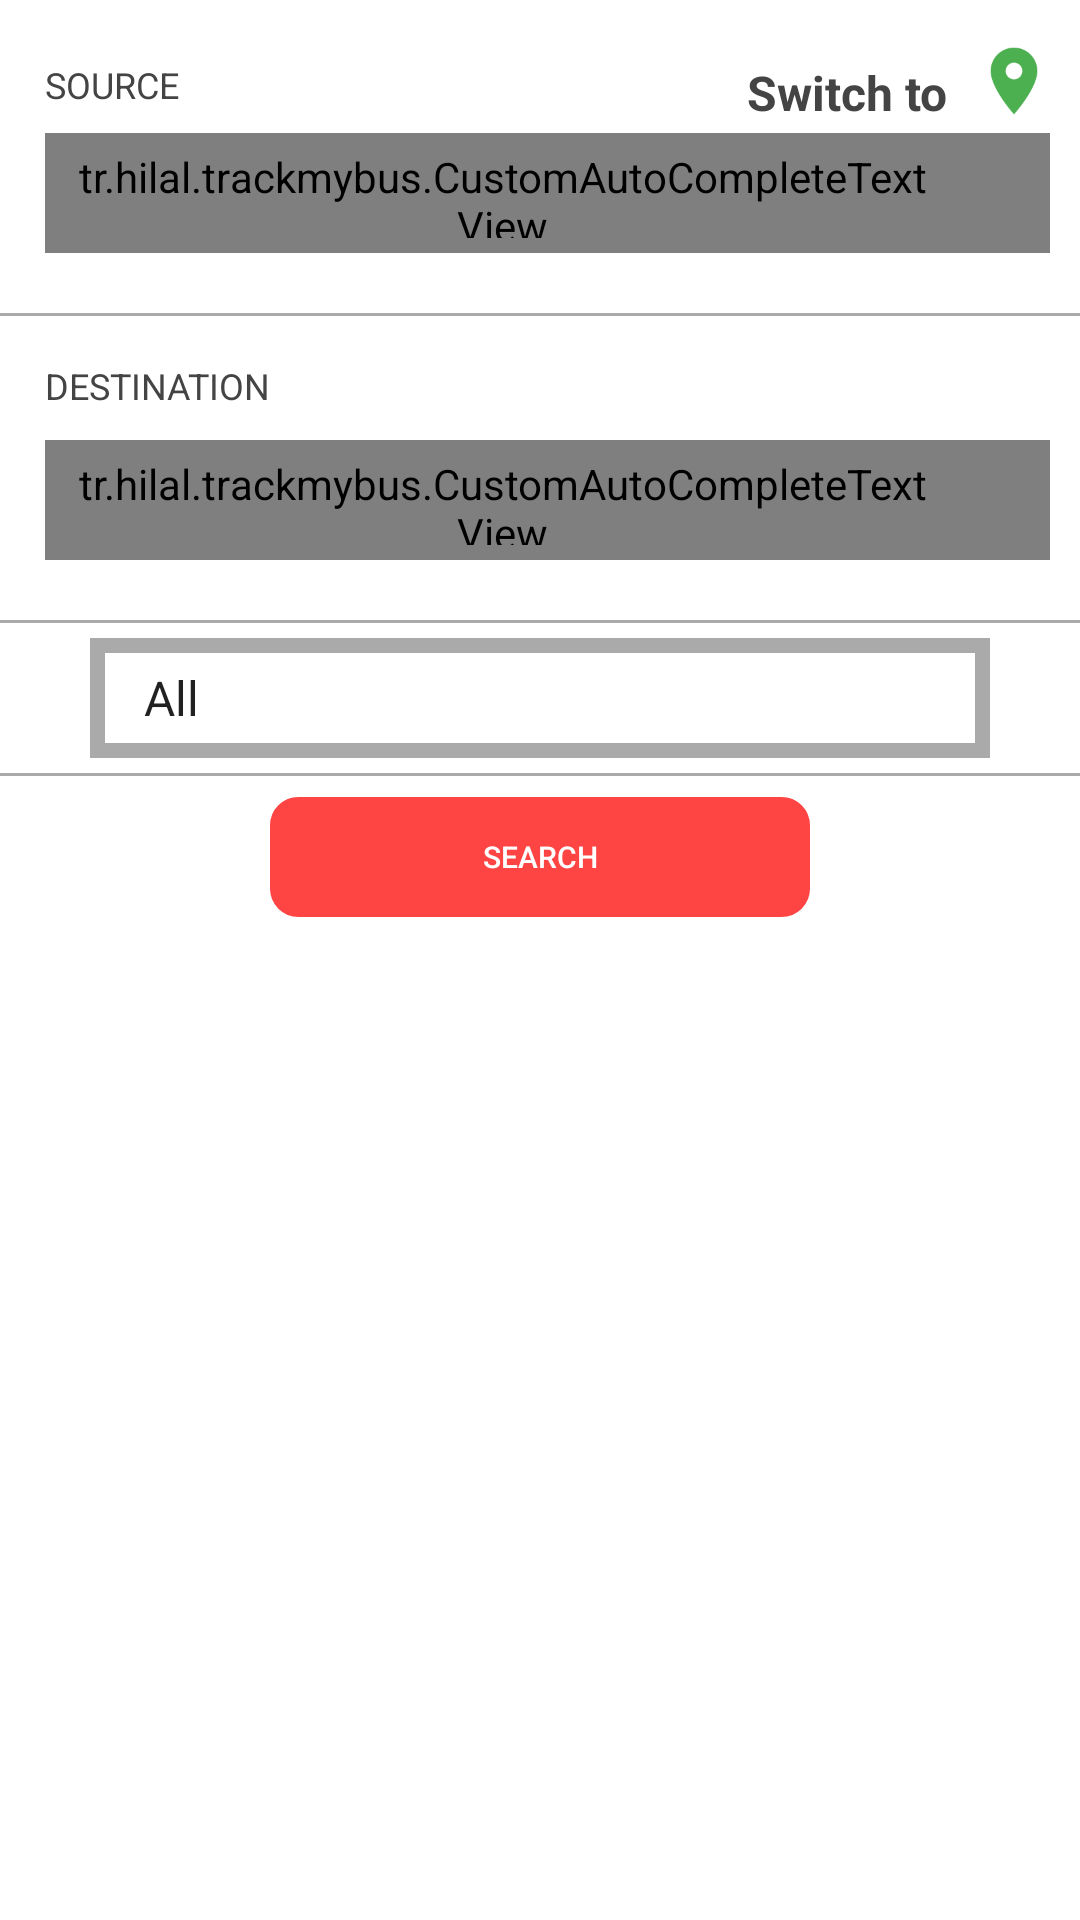

The Android layout XML behind this screen, and the referenced resources:
<!-- AndroidManifest.xml: application theme Theme.Irtttstyle -->
<!-- res/layout/activity_between.xml -->
<?xml version="1.0" encoding="utf-8"?>
<RelativeLayout
    android:id="@+id/lyt_parent_landing"
    android:background="@android:color/white"
    android:layout_width="fill_parent"
    android:layout_height="fill_parent"
    xmlns:android="http://schemas.android.com/apk/res/android"
    xmlns:app="http://schemas.android.com/apk/res-auto">
<ScrollView
    android:id="@+id/scrollView"
    android:layout_width="fill_parent"
    android:layout_height="fill_parent"
    android:layout_marginBottom="10.0dip">


    <RelativeLayout
        android:layout_width="fill_parent"
        android:layout_height="wrap_content">
        <TextView
            android:textSize="@dimen/type5_text_size"
            android:textColor="@color/sub_text"
            android:id="@+id/tvSearchHeading"
            android:layout_width="wrap_content"
            android:layout_height="wrap_content"
            android:layout_marginLeft="15.0dip"
            android:layout_marginTop="20.0dip"
            android:text="SOURCE"
            android:layout_alignParentLeft="true"
            android:layout_alignParentTop="true" />
        <RelativeLayout
            android:layout_width="match_parent"
            android:layout_height="match_parent"
            android:layout_toRightOf="@id/tvSearchHeading"
            android:gravity="center_horizontal">
            <LinearLayout
                android:layout_width="match_parent"
                android:layout_height="match_parent"
                android:gravity="right"
                android:paddingRight="10dp"
                android:paddingBottom="5dp"
                android:id="@+id/layoutSwitchPassing"
                android:orientation="horizontal">
                <TextView
                    android:textSize="16dp"
                    android:textStyle="bold"
                    android:textColor="@color/sub_text"
                    android:id="@+id/tvSwitch"
                    android:layout_width="wrap_content"
                    android:layout_height="wrap_content"
                    android:layout_marginLeft="15.0dip"
                    android:layout_marginTop="20.0dip"
                    android:text="@string/tvSwitch"
                    android:layout_alignParentLeft="true"
                    android:layout_alignParentTop="true" />
                <ImageButton
                    android:layout_width="24dp"
                    android:layout_height="24dp"
                    android:layout_marginLeft="10.0dip"
                    android:layout_marginTop="15.0dip"
                    android:background="@drawable/ic_action_pass"
                    android:layout_alignParentLeft="true"
                    android:layout_alignParentTop="true"/>



            </LinearLayout>


        </RelativeLayout>
        
        <tr.hilal.trackmybus.CustomAutoCompleteTextView
            android:textSize="@dimen/autotextsize"
            android:textStyle="bold"
            android:textColor="@android:color/black"
            android:id="@+id/etSource"
            android:background="@drawable/round_rect_shape"
            android:paddingRight="40.0dip"
            android:layout_width="wrap_content"
            android:layout_height="@dimen/edt_height"
            android:layout_marginTop="8.0dip"
            android:layout_marginRight="10.0dip"
            android:minHeight="38.0dip"
            android:hint="Enter Name or Code"
            android:ems="10"
            android:layout_below="@+id/tvSearchHeading"
            android:layout_alignLeft="@+id/tvSearchHeading"
            android:layout_alignParentRight="true"
            android:inputType="textNoSuggestions"
            android:imeOptions="actionNext" />
        
        <ImageButton
            android:id="@+id/btClearSource"
            android:background="@android:color/transparent"
            android:paddingTop="8.0dip"
            android:paddingBottom="8.0dip"
            android:visibility="invisible"
            android:layout_width="wrap_content"
            android:layout_height="wrap_content"
            android:layout_marginRight="5.0dip"
            android:src="@drawable/clear"
            android:scaleType="fitCenter"
            android:layout_alignTop="@+id/etSource"
            android:layout_alignRight="@+id/etSource"
            android:layout_alignBottom="@+id/etSource"
            android:contentDescription="@string/dummy" />
        
        <View
            android:id="@+id/vDottedLineLeft"
            android:background="@android:color/darker_gray"
            android:layout_width="wrap_content"
            android:layout_height="1.0dip"
            android:layout_marginTop="20.0dip"
            android:layout_toLeftOf="@+id/btInterchange"
            android:layout_below="@id/etSource"
            android:layout_alignParentLeft="true" />
        
        <ImageButton
            android:id="@+id/btInterchange"
            android:background="@android:color/white"
            android:visibility="invisible"
            android:layout_width="30.0dip"
            android:layout_height="30.0dip"
            android:layout_marginTop="5.0dip"
            android:src="@drawable/interchange"
            android:scaleType="fitXY"
            android:layout_below="@+id/etSource"
            android:layout_centerHorizontal="true" />
        <View
            android:id="@+id/vDottedLineCenter"
            android:background="@android:color/darker_gray"
            android:layout_width="wrap_content"
            android:visibility="visible"
            android:layout_height="1.0dip"
            android:layout_marginTop="20.0dip"
            android:layout_toRightOf="@+id/vDottedLineRight"
            android:layout_toLeftOf="@+id/vDottedLineLeft"
            android:layout_below="@id/etSource"
            android:layout_alignParentRight="true"
            android:layout_alignParentLeft="true"/>
        <View
            android:id="@+id/vDottedLineRight"
            android:background="@android:color/darker_gray"
            android:layout_width="wrap_content"
            android:layout_height="1.0dip"
            android:layout_marginTop="20.0dip"
            android:layout_toRightOf="@+id/btInterchange"
            android:layout_below="@id/etSource"
            android:layout_alignParentRight="true" />


        
        <TextView
            android:textSize="@dimen/type5_text_size"
            android:textColor="@color/sub_text"
            android:id="@+id/tvDestination"
            android:layout_width="wrap_content"
            android:layout_height="wrap_content"
            android:layout_marginLeft="15.0dip"
            android:layout_marginTop="15.0dip"
            android:text="DESTINATION"
            android:layout_below="@+id/vDottedLineLeft"
            android:layout_alignLeft="@+id/tvSearchHeading"
            android:layout_alignParentLeft="true" />
        
        <tr.hilal.trackmybus.CustomAutoCompleteTextView
            android:textSize="@dimen/autotextsize"
            android:textStyle="bold"
            android:textColor="@android:color/black"
            android:id="@+id/etDestination"
            android:background="@drawable/round_rect_shape"
            android:paddingRight="40.0dip"
            android:layout_width="wrap_content"
            android:layout_height="@dimen/edt_height"
            android:layout_marginTop="10.0dip"
            android:layout_marginRight="10.0dip"
            android:minHeight="38.0dip"
            android:hint="Enter Name or Code"
            android:ems="10"
            android:layout_below="@+id/tvDestination"
            android:layout_alignLeft="@+id/tvDestination"
            android:layout_alignParentRight="true"
            android:inputType="textNoSuggestions"
            android:imeOptions="actionDone" />
        
        <ImageButton
            android:id="@+id/btClearDestination"
            android:background="@android:color/transparent"
            android:paddingTop="8.0dip"
            android:paddingBottom="8.0dip"
            android:visibility="invisible"
            android:layout_width="wrap_content"
            android:layout_height="wrap_content"
            android:layout_marginRight="5.0dip"
            android:src="@drawable/clear"
            android:scaleType="fitCenter"
            android:layout_alignTop="@+id/etDestination"
            android:layout_alignRight="@+id/etDestination"
            android:layout_alignBottom="@+id/etDestination"
            android:contentDescription="@string/dummy" />

        <View
            android:id="@+id/seperator2"
            android:background="@android:color/darker_gray"
            android:layout_width="fill_parent"
            android:layout_height="1.0dip"
            android:layout_marginTop="20.0dip"
            android:layout_below="@+id/etDestination" />

        <Spinner
            android:id="@+id/spinnerClass"
            android:layout_width="match_parent"
            android:layout_marginTop="5.0dip"
            android:layout_height="@dimen/edt_height"
            android:background="@drawable/spinner_background"
            android:layout_marginRight="30.0dip"
            android:layout_marginLeft="30dp"
            android:minHeight="38.0dip"
            android:entries="@array/class_arrays"
            android:prompt="@string/class_prompt"
            android:layout_below="@+id/seperator2"/>
        
        <View
            android:id="@+id/seperator"
            android:background="@android:color/darker_gray"
            android:layout_width="fill_parent"
            android:layout_height="1.0dip"
            android:layout_marginTop="5.0dip"
            android:layout_below="@+id/spinnerClass" />

        <LinearLayout
            android:id="@+id/ll"
            android:layout_width="fill_parent"
            android:layout_height="@dimen/btn_height"
            android:layout_marginTop="7.0dip"
            android:gravity="center_horizontal"
            android:layout_below="@+id/seperator">
            <Button
                android:enabled="false"
                android:textSize="@dimen/type6_text_size"
                android:textColor="@android:color/white"
                android:layout_gravity="center_horizontal"
                android:gravity="center"
                android:id="@+id/btSearch"
                android:background="@drawable/btn_selector"
                android:paddingLeft="10.0dip"
                android:paddingRight="10.0dip"
                android:layout_width="180dp"
                android:layout_height="fill_parent"
                android:layout_marginLeft="15.0dip"
                android:layout_marginRight="15.0dip"
                android:text="SEARCH"
                android:singleLine="false"

                />
        </LinearLayout>

    </RelativeLayout>
</ScrollView>
    </RelativeLayout>
<!-- resources referenced by this layout -->
<resources>
  <color name="sub_text">#ff444444</color>
  <dimen name="autotextsize">15.0dip</dimen>
  <dimen name="btn_height">40.0dip</dimen>
  <dimen name="edt_height">40.0dip</dimen>
  <dimen name="type5_text_size">12.0sp</dimen>
  <dimen name="type6_text_size">10.0sp</dimen>
  <string name="class_prompt">Choose a Class</string>
  <string name="dummy">dummy</string>
  <string name="tvSwitch">Switch to</string>
  <style name="ActionBarTabStyle.Irtttstyle" parent="@style/Widget.AppCompat.ActionBar.TabView" />
  <style name="ActionButton.CloseMode.Irtttstyle" parent="@style/Widget.AppCompat.ActionButton.CloseMode" />
  <color name="mode_bar">#ff675a45</color>
  <style name="DropDownNav.Irtttstyle" parent="@style/Widget.AppCompat.Spinner.DropDown.ActionBar" />
  <style name="PopupMenu.Irtttstyle" parent="@style/Widget.AppCompat.PopupMenu" />
  <style name="DropDownListView.Irtttstyle" parent="@style/Widget.AppCompat.ListView.DropDown" />
  <color name="ilmkblue">#C51162</color>
  <color name="ilmkbluelight">#498bcd</color>
  <style name="ProgressBar.Irtttstyle" parent="@style/Widget.AppCompat.ProgressBar.Horizontal" />
  <style name="Theme.AppCompat" parent="@style/Base.Theme.AppCompat" />
  <style name="Widget.AppCompat.PopupMenu" parent="@style/Base.Widget.AppCompat.PopupMenu" />
  <style name="Base.Theme.AppCompat.Light" parent="@style/Base.V7.Theme.AppCompat.Light" />
  <style name="ThemeOverlay.AppCompat.Light" parent="@style/Base.ThemeOverlay.AppCompat.Light" />
  <color name="primary_material_dark">#ff212121</color>
  <color name="primary_dark_material_dark">#ff000000</color>
  <style name="Base.Theme.AppCompat" parent="@style/Base.V7.Theme.AppCompat" />
  <style name="Base.Widget.AppCompat.PopupMenu" parent="@style/Widget.AppCompat.ListPopupWindow" />
  <style name="Widget.AppCompat.ListPopupWindow" parent="@style/Base.Widget.AppCompat.ListPopupWindow" />
  <style name="Widget.AppCompat.EditText" parent="@style/Base.Widget.AppCompat.EditText" />
  <style name="ThemeOverlay.AppCompat.ActionBar" parent="@style/Base.ThemeOverlay.AppCompat.ActionBar" />
  <style name="Widget.AppCompat.ActionMode" parent="@style/Base.Widget.AppCompat.ActionMode" />
  <style name="Widget.AppCompat.Light.ActionButton" parent="@style/Widget.AppCompat.ActionButton" />
  <style name="Widget.AppCompat.Toolbar" parent="@style/Base.Widget.AppCompat.Toolbar" />
  <style name="Widget.AppCompat.Light.PopupMenu" parent="@style/Base.Widget.AppCompat.Light.PopupMenu" />
  <style name="Widget.AppCompat.Light.SearchView" parent="@style/Widget.AppCompat.SearchView" />
  <style name="TextAppearance.AppCompat.Subhead" parent="@style/Base.TextAppearance.AppCompat.Subhead" />
  <style name="Theme.AppCompat.CompactMenu" parent="@style/Base.Theme.AppCompat.CompactMenu" />
  <color name="primary_material_light">#ffbdbdbd</color>
  <color name="primary_dark_material_light">#ff757575</color>
  <color name="accent_material_light">@color/material_deep_teal_500</color>
  <color name="ripple_material_light">#40000000</color>
  <color name="switch_thumb_normal_material_light">#fff1f1f1</color>
  <style name="Base.ThemeOverlay.AppCompat" parent="" />
  <color name="bright_foreground_material_light">@android:color/black</color>
  <color name="background_material_light">#ffeeeeee</color>
  <color name="hint_foreground_material_dark">@color/bright_foreground_disabled_material_dark</color>
  <color name="highlighted_text_material_light">#66009688</color>
  <color name="hint_foreground_material_light">@color/bright_foreground_disabled_material_light</color>
  <color name="link_text_material_light">@color/material_deep_teal_500</color>
  <color name="bright_foreground_material_dark">@android:color/white</color>
  <style name="Widget.AppCompat.ActionBar.TabBar" parent="@style/Base.Widget.AppCompat.ActionBar.TabBar" />
  <style name="Widget.AppCompat.ActionBar.Solid" parent="@style/Base.Widget.AppCompat.ActionBar.Solid" />
</resources>
